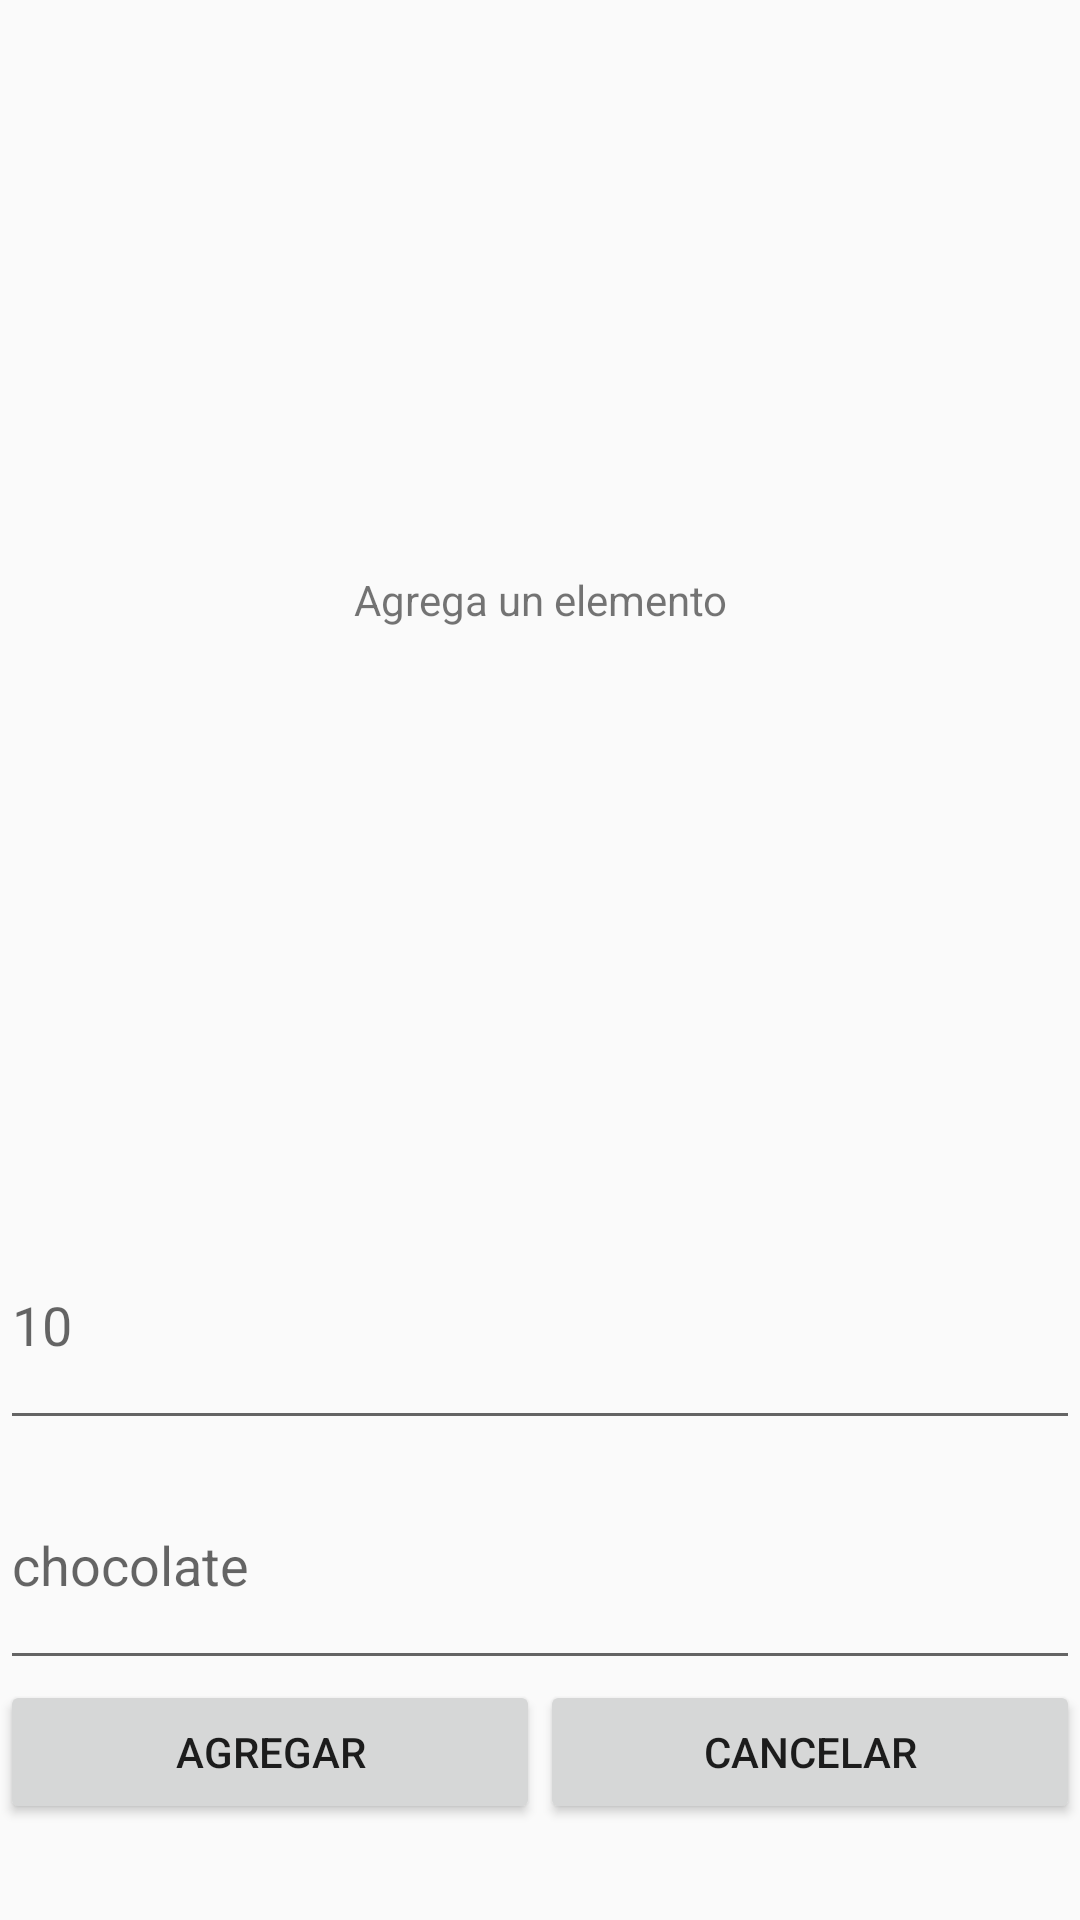

This screen was rendered from an Android layout file. Write that file and the resources it references.
<!-- AndroidManifest.xml: application theme AppTheme -->
<!-- res/layout/dialog_add_bt.xml -->
<?xml version="1.0" encoding="utf-8"?>
<LinearLayout xmlns:android="http://schemas.android.com/apk/res/android"
    android:layout_width="match_parent"
    android:layout_height="match_parent"
    android:orientation="vertical">

    <TextView
        android:layout_width="match_parent"
        android:layout_height="0dp"
        android:layout_weight="5"
        android:gravity="center_horizontal|center_vertical"
        android:text="Agrega un elemento"/>

    <EditText
        android:id="@+id/edt0"
        android:layout_width="match_parent"
        android:layout_height="0dp"
        android:layout_weight="1"
        android:hint="10"
        android:inputType="number"
        android:lines="1"
        android:textColor="@color/colorPrimaryDark"
        android:maxLines="1" />

    <EditText
        android:id="@+id/edt1"
        android:layout_width="match_parent"
        android:layout_height="0dp"
        android:layout_weight="1"
        android:hint="chocolate"
        android:inputType="text"
        android:lines="1"
        android:textColor="@color/colorPrimaryDark"
        android:maxLines="1" />

    <LinearLayout
        android:layout_width="match_parent"
        android:layout_height="0dp"
        android:layout_weight="1"
        android:orientation="horizontal">

        <Button
            android:id="@+id/add"
            android:layout_width="0dp"
            android:layout_height="wrap_content"
            android:layout_weight="1"
            android:text="Agregar" />

        <Button
            android:id="@+id/cancel"
            android:layout_width="0dp"
            android:layout_height="wrap_content"
            android:layout_weight="1"
            android:text="Cancelar" />
    </LinearLayout>
</LinearLayout>
<!-- resources referenced by this layout -->
<resources>
  <color name="colorPrimaryDark">#303F9F</color>
  <style name="AppTheme" parent="Theme.AppCompat.Light.DarkActionBar">
          
          <item name="colorPrimary">@color/colorPrimary</item>
          <item name="colorPrimaryDark">@color/colorPrimaryDark</item>
          <item name="colorAccent">@color/colorAccent</item>
      </style>
  <color name="colorPrimary">#3F51B5</color>
  <color name="colorAccent">#FF4081</color>
</resources>
